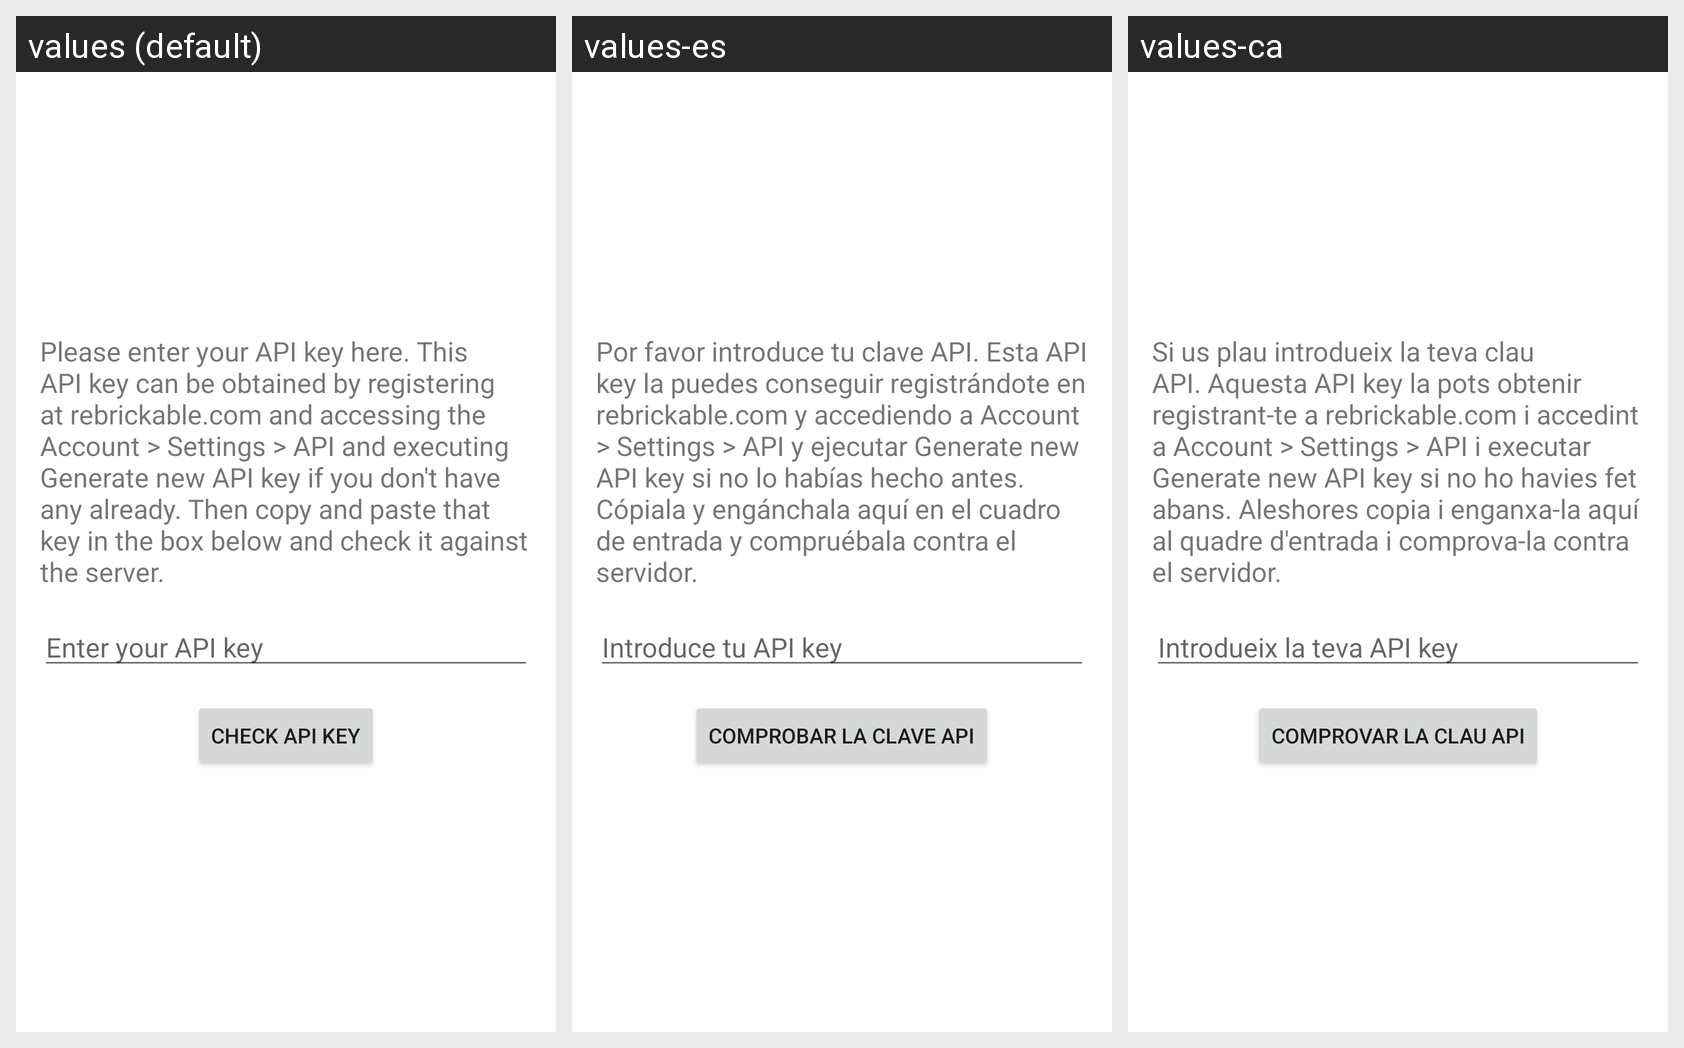

Strings drawn on this Android screen and how each of the app's shown locales translates them:
Android screen res/layout/activity_enter_api_key.xml rendered under 3 locales, left to right: values (default), values-es, values-ca. Device: Nexus 5 (rendered at 1080×1920; each locale shown at half size, 540×960, under a caption strip naming it); theme AppTheme.
Strings drawn on this screen, with the default value and each locale's value (text and hints the layout hard-codes appear in the picture but are not listed):

lbl_enter_api_key_explanation
  values: Please enter your API key here. This API key can be obtained by registering at rebrickable.com and accessing the Account > Settings > API and executing Generate new API key if you don't have any already. Then copy and paste that key in the box below and check it against the server.
  values-es: Por favor introduce tu clave API. Esta API key la puedes conseguir registrándote en rebrickable.com y accediendo a Account > Settings > API y ejecutar Generate new API key si no lo habías hecho antes. Cópiala y engánchala aquí en el cuadro de entrada y compruébala contra el servidor.
  values-ca: Si us plau introdueix la teva clau API. Aquesta API key la pots obtenir registrant-te a rebrickable.com i accedint a Account > Settings > API i executar Generate new API key si no ho havies fet abans. Aleshores copia i enganxa-la aquí al quadre d'entrada i comprova-la contra el servidor.

hint_enter_api_key
  values: Enter your API key
  values-es: Introduce tu API key
  values-ca: Introdueix la teva API key

btn_check_api_key
  values: Check API key
  values-es: Comprobar la clave API
  values-ca: Comprovar la clau API
